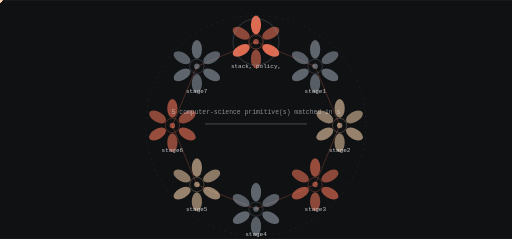
t = 0.00 s
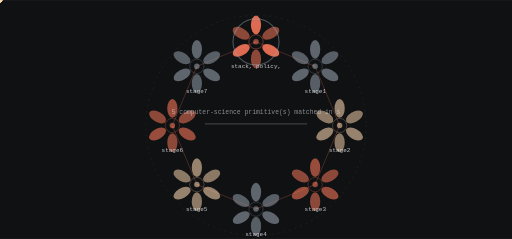
t = 1.88 s
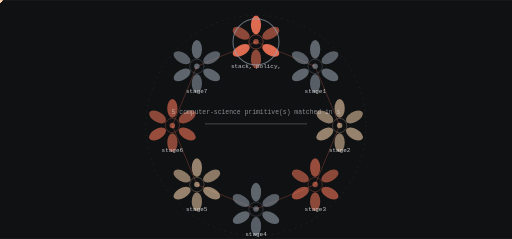
t = 3.13 s
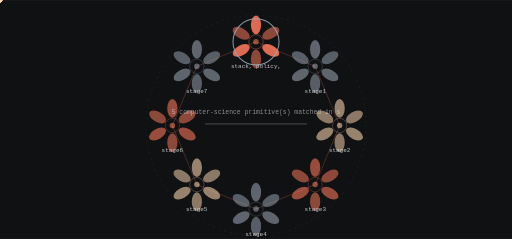
t = 5.00 s
t = 6.88 s: frame unchanged from t = 3.13 s, image omitted
t = 8.13 s: frame unchanged from t = 1.88 s, image omitted

The animated SVG that drew these frames (rendered in a browser with its animation timeline set to each time). Animation: 17 SMIL elements (animate=1,animateTransform=16); frames cover the first 8.12 s, repeats indefinitely.

<svg xmlns="http://www.w3.org/2000/svg" viewBox="0 0 1200 560" width="1200" height="560" role="img" aria-label="grokbot-office state machine">
<title>grokbot-office state machine</title>
<rect width="1200" height="560" fill="#0f1113"/>
<defs><linearGradient id="gs" x1="0" y1="0" x2="1" y2="1"><stop offset="0%" stop-color="#ff7a5c"/><stop offset="100%" stop-color="#9aa5b1"/></linearGradient></defs><circle cx="600.00" cy="294.00" r="258.00" fill="none" stroke="rgba(241,243,245,0.140)" stroke-width="1.00" opacity="1.00" stroke-dasharray="4 10"/><line x1="600.00" y1="98.00" x2="738.59" y2="155.41" stroke="rgba(255,122,92,0.500)" stroke-width="2.00" opacity="0.55"/><polygon points="738.59,155.41 733.76,149.29 730.86,156.32" fill="rgba(255,122,92,0.500)" opacity="0.55"/><g opacity="0.9"><circle cx="0.00" cy="0.00" r="5.50" fill="#ffd8b1" opacity="1.00"/><animateTransform attributeName="transform" type="translate" values="600.00,98.00 738.59,155.41" dur="5.0s" begin="0.0s" repeatCount="indefinite" /><animateTransform attributeName="transform" type="translate" values="738.59,155.41 600.00,98.00" dur="5.0s" begin="2.5s" repeatCount="indefinite" /></g><line x1="738.59" y1="155.41" x2="796.00" y2="294.00" stroke="rgba(255,122,92,0.500)" stroke-width="2.00" opacity="0.55"/><polygon points="796.00,294.00 796.91,286.26 789.89,289.17" fill="rgba(255,122,92,0.500)" opacity="0.55"/><g opacity="0.9"><circle cx="0.00" cy="0.00" r="5.50" fill="#ffd8b1" opacity="1.00"/><animateTransform attributeName="transform" type="translate" values="738.59,155.41 796.00,294.00" dur="5.0s" begin="0.625s" repeatCount="indefinite" /><animateTransform attributeName="transform" type="translate" values="796.00,294.00 738.59,155.41" dur="5.0s" begin="3.125s" repeatCount="indefinite" /></g><line x1="796.00" y1="294.00" x2="738.59" y2="432.59" stroke="rgba(255,122,92,0.500)" stroke-width="2.00" opacity="0.55"/><polygon points="738.59,432.59 744.71,427.76 737.68,424.86" fill="rgba(255,122,92,0.500)" opacity="0.55"/><g opacity="0.9"><circle cx="0.00" cy="0.00" r="5.50" fill="#ffd8b1" opacity="1.00"/><animateTransform attributeName="transform" type="translate" values="796.00,294.00 738.59,432.59" dur="5.0s" begin="1.25s" repeatCount="indefinite" /><animateTransform attributeName="transform" type="translate" values="738.59,432.59 796.00,294.00" dur="5.0s" begin="3.75s" repeatCount="indefinite" /></g><line x1="738.59" y1="432.59" x2="600.00" y2="490.00" stroke="rgba(255,122,92,0.500)" stroke-width="2.00" opacity="0.55"/><polygon points="600.00,490.00 607.74,490.91 604.83,483.89" fill="rgba(255,122,92,0.500)" opacity="0.55"/><g opacity="0.9"><circle cx="0.00" cy="0.00" r="5.50" fill="#ffd8b1" opacity="1.00"/><animateTransform attributeName="transform" type="translate" values="738.59,432.59 600.00,490.00" dur="5.0s" begin="1.875s" repeatCount="indefinite" /><animateTransform attributeName="transform" type="translate" values="600.00,490.00 738.59,432.59" dur="5.0s" begin="4.375s" repeatCount="indefinite" /></g><line x1="600.00" y1="490.00" x2="461.41" y2="432.59" stroke="rgba(255,122,92,0.500)" stroke-width="2.00" opacity="0.55"/><polygon points="461.41,432.59 466.24,438.71 469.14,431.68" fill="rgba(255,122,92,0.500)" opacity="0.55"/><g opacity="0.9"><circle cx="0.00" cy="0.00" r="5.50" fill="#ffd8b1" opacity="1.00"/><animateTransform attributeName="transform" type="translate" values="600.00,490.00 461.41,432.59" dur="5.0s" begin="2.5s" repeatCount="indefinite" /><animateTransform attributeName="transform" type="translate" values="461.41,432.59 600.00,490.00" dur="5.0s" begin="5.0s" repeatCount="indefinite" /></g><line x1="461.41" y1="432.59" x2="404.00" y2="294.00" stroke="rgba(255,122,92,0.500)" stroke-width="2.00" opacity="0.55"/><polygon points="404.00,294.00 403.09,301.74 410.11,298.83" fill="rgba(255,122,92,0.500)" opacity="0.55"/><g opacity="0.9"><circle cx="0.00" cy="0.00" r="5.50" fill="#ffd8b1" opacity="1.00"/><animateTransform attributeName="transform" type="translate" values="461.41,432.59 404.00,294.00" dur="5.0s" begin="3.125s" repeatCount="indefinite" /><animateTransform attributeName="transform" type="translate" values="404.00,294.00 461.41,432.59" dur="5.0s" begin="5.625s" repeatCount="indefinite" /></g><line x1="404.00" y1="294.00" x2="461.41" y2="155.41" stroke="rgba(255,122,92,0.500)" stroke-width="2.00" opacity="0.55"/><polygon points="461.41,155.41 455.29,160.24 462.32,163.14" fill="rgba(255,122,92,0.500)" opacity="0.55"/><g opacity="0.9"><circle cx="0.00" cy="0.00" r="5.50" fill="#ffd8b1" opacity="1.00"/><animateTransform attributeName="transform" type="translate" values="404.00,294.00 461.41,155.41" dur="5.0s" begin="3.75s" repeatCount="indefinite" /><animateTransform attributeName="transform" type="translate" values="461.41,155.41 404.00,294.00" dur="5.0s" begin="6.25s" repeatCount="indefinite" /></g><line x1="461.41" y1="155.41" x2="600.00" y2="98.00" stroke="rgba(255,122,92,0.500)" stroke-width="2.00" opacity="0.55"/><polygon points="600.00,98.00 592.26,97.09 595.17,104.11" fill="rgba(255,122,92,0.500)" opacity="0.55"/><g opacity="0.9"><circle cx="0.00" cy="0.00" r="5.50" fill="#ffd8b1" opacity="1.00"/><animateTransform attributeName="transform" type="translate" values="461.41,155.41 600.00,98.00" dur="5.0s" begin="4.375s" repeatCount="indefinite" /><animateTransform attributeName="transform" type="translate" values="600.00,98.00 461.41,155.41" dur="5.0s" begin="6.875s" repeatCount="indefinite" /></g><ellipse cx="600.00" cy="58.00" rx="12.00" ry="22.00" fill="rgba(255,122,92,0.900)" opacity="0.95" transform="rotate(0.0 600.00 58.00)"/><ellipse cx="634.64" cy="78.00" rx="12.00" ry="22.00" fill="rgba(255,122,92,0.550)" opacity="0.95" transform="rotate(60.0 634.64 78.00)"/><ellipse cx="634.64" cy="118.00" rx="12.00" ry="22.00" fill="rgba(255,122,92,0.900)" opacity="0.95" transform="rotate(120.0 634.64 118.00)"/><ellipse cx="600.00" cy="138.00" rx="12.00" ry="22.00" fill="rgba(255,122,92,0.550)" opacity="0.95" transform="rotate(180.0 600.00 138.00)"/><ellipse cx="565.36" cy="118.00" rx="12.00" ry="22.00" fill="rgba(255,122,92,0.900)" opacity="0.95" transform="rotate(240.0 565.36 118.00)"/><ellipse cx="565.36" cy="78.00" rx="12.00" ry="22.00" fill="rgba(255,122,92,0.550)" opacity="0.95" transform="rotate(300.0 565.36 78.00)"/><circle cx="600.00" cy="98.00" r="16.80" fill="none" stroke="rgba(255,122,92,0.900)" stroke-width="1.40" opacity="0.66"/><circle cx="600.00" cy="98.00" r="6.40" fill="rgba(255,122,92,0.550)" opacity="1.00"/><text x="600" y="160" font-family="ui-monospace,Menlo,monospace" font-size="14" fill="rgba(241,243,245,0.800)" text-anchor="middle">stack, policy,</text><g><circle cx="600.00" cy="98.00" r="54.00" fill="none" stroke="#9aa5b1" stroke-width="2.40" opacity="0.90"/><animate attributeName="opacity" values="0.25;1.0;0.25" dur="10.0s" begin="0.0s" repeatCount="indefinite" /></g><ellipse cx="738.59" cy="115.41" rx="12.00" ry="22.00" fill="rgba(154,165,177,0.600)" opacity="0.95" transform="rotate(0.0 738.59 115.41)"/><ellipse cx="773.23" cy="135.41" rx="12.00" ry="22.00" fill="rgba(154,165,177,0.550)" opacity="0.95" transform="rotate(60.0 773.23 135.41)"/><ellipse cx="773.23" cy="175.41" rx="12.00" ry="22.00" fill="rgba(154,165,177,0.600)" opacity="0.95" transform="rotate(120.0 773.23 175.41)"/><ellipse cx="738.59" cy="195.41" rx="12.00" ry="22.00" fill="rgba(154,165,177,0.550)" opacity="0.95" transform="rotate(180.0 738.59 195.41)"/><ellipse cx="703.95" cy="175.41" rx="12.00" ry="22.00" fill="rgba(154,165,177,0.600)" opacity="0.95" transform="rotate(240.0 703.95 175.41)"/><ellipse cx="703.95" cy="135.41" rx="12.00" ry="22.00" fill="rgba(154,165,177,0.550)" opacity="0.95" transform="rotate(300.0 703.95 135.41)"/><circle cx="738.59" cy="155.41" r="16.80" fill="none" stroke="rgba(154,165,177,0.600)" stroke-width="1.40" opacity="0.66"/><circle cx="738.59" cy="155.41" r="6.40" fill="rgba(154,165,177,0.550)" opacity="1.00"/><text x="739" y="217" font-family="ui-monospace,Menlo,monospace" font-size="14" fill="rgba(241,243,245,0.800)" text-anchor="middle">stage1</text><ellipse cx="796.00" cy="254.00" rx="12.00" ry="22.00" fill="rgba(255,216,177,0.600)" opacity="0.95" transform="rotate(0.0 796.00 254.00)"/><ellipse cx="830.64" cy="274.00" rx="12.00" ry="22.00" fill="rgba(255,216,177,0.550)" opacity="0.95" transform="rotate(60.0 830.64 274.00)"/><ellipse cx="830.64" cy="314.00" rx="12.00" ry="22.00" fill="rgba(255,216,177,0.600)" opacity="0.95" transform="rotate(120.0 830.64 314.00)"/><ellipse cx="796.00" cy="334.00" rx="12.00" ry="22.00" fill="rgba(255,216,177,0.550)" opacity="0.95" transform="rotate(180.0 796.00 334.00)"/><ellipse cx="761.36" cy="314.00" rx="12.00" ry="22.00" fill="rgba(255,216,177,0.600)" opacity="0.95" transform="rotate(240.0 761.36 314.00)"/><ellipse cx="761.36" cy="274.00" rx="12.00" ry="22.00" fill="rgba(255,216,177,0.550)" opacity="0.95" transform="rotate(300.0 761.36 274.00)"/><circle cx="796.00" cy="294.00" r="16.80" fill="none" stroke="rgba(255,216,177,0.600)" stroke-width="1.40" opacity="0.66"/><circle cx="796.00" cy="294.00" r="6.40" fill="rgba(255,216,177,0.550)" opacity="1.00"/><text x="796" y="356" font-family="ui-monospace,Menlo,monospace" font-size="14" fill="rgba(241,243,245,0.800)" text-anchor="middle">stage2</text><ellipse cx="738.59" cy="392.59" rx="12.00" ry="22.00" fill="rgba(255,122,92,0.600)" opacity="0.95" transform="rotate(0.0 738.59 392.59)"/><ellipse cx="773.23" cy="412.59" rx="12.00" ry="22.00" fill="rgba(255,122,92,0.550)" opacity="0.95" transform="rotate(60.0 773.23 412.59)"/><ellipse cx="773.23" cy="452.59" rx="12.00" ry="22.00" fill="rgba(255,122,92,0.600)" opacity="0.95" transform="rotate(120.0 773.23 452.59)"/><ellipse cx="738.59" cy="472.59" rx="12.00" ry="22.00" fill="rgba(255,122,92,0.550)" opacity="0.95" transform="rotate(180.0 738.59 472.59)"/><ellipse cx="703.95" cy="452.59" rx="12.00" ry="22.00" fill="rgba(255,122,92,0.600)" opacity="0.95" transform="rotate(240.0 703.95 452.59)"/><ellipse cx="703.95" cy="412.59" rx="12.00" ry="22.00" fill="rgba(255,122,92,0.550)" opacity="0.95" transform="rotate(300.0 703.95 412.59)"/><circle cx="738.59" cy="432.59" r="16.80" fill="none" stroke="rgba(255,122,92,0.600)" stroke-width="1.40" opacity="0.66"/><circle cx="738.59" cy="432.59" r="6.40" fill="rgba(255,122,92,0.550)" opacity="1.00"/><text x="739" y="495" font-family="ui-monospace,Menlo,monospace" font-size="14" fill="rgba(241,243,245,0.800)" text-anchor="middle">stage3</text><ellipse cx="600.00" cy="450.00" rx="12.00" ry="22.00" fill="rgba(154,165,177,0.600)" opacity="0.95" transform="rotate(0.0 600.00 450.00)"/><ellipse cx="634.64" cy="470.00" rx="12.00" ry="22.00" fill="rgba(154,165,177,0.550)" opacity="0.95" transform="rotate(60.0 634.64 470.00)"/><ellipse cx="634.64" cy="510.00" rx="12.00" ry="22.00" fill="rgba(154,165,177,0.600)" opacity="0.95" transform="rotate(120.0 634.64 510.00)"/><ellipse cx="600.00" cy="530.00" rx="12.00" ry="22.00" fill="rgba(154,165,177,0.550)" opacity="0.95" transform="rotate(180.0 600.00 530.00)"/><ellipse cx="565.36" cy="510.00" rx="12.00" ry="22.00" fill="rgba(154,165,177,0.600)" opacity="0.95" transform="rotate(240.0 565.36 510.00)"/><ellipse cx="565.36" cy="470.00" rx="12.00" ry="22.00" fill="rgba(154,165,177,0.550)" opacity="0.95" transform="rotate(300.0 565.36 470.00)"/><circle cx="600.00" cy="490.00" r="16.80" fill="none" stroke="rgba(154,165,177,0.600)" stroke-width="1.40" opacity="0.66"/><circle cx="600.00" cy="490.00" r="6.40" fill="rgba(154,165,177,0.550)" opacity="1.00"/><text x="600" y="552" font-family="ui-monospace,Menlo,monospace" font-size="14" fill="rgba(241,243,245,0.800)" text-anchor="middle">stage4</text><ellipse cx="461.41" cy="392.59" rx="12.00" ry="22.00" fill="rgba(255,216,177,0.600)" opacity="0.95" transform="rotate(0.0 461.41 392.59)"/><ellipse cx="496.05" cy="412.59" rx="12.00" ry="22.00" fill="rgba(255,216,177,0.550)" opacity="0.95" transform="rotate(60.0 496.05 412.59)"/><ellipse cx="496.05" cy="452.59" rx="12.00" ry="22.00" fill="rgba(255,216,177,0.600)" opacity="0.95" transform="rotate(120.0 496.05 452.59)"/><ellipse cx="461.41" cy="472.59" rx="12.00" ry="22.00" fill="rgba(255,216,177,0.550)" opacity="0.95" transform="rotate(180.0 461.41 472.59)"/><ellipse cx="426.77" cy="452.59" rx="12.00" ry="22.00" fill="rgba(255,216,177,0.600)" opacity="0.95" transform="rotate(240.0 426.77 452.59)"/><ellipse cx="426.77" cy="412.59" rx="12.00" ry="22.00" fill="rgba(255,216,177,0.550)" opacity="0.95" transform="rotate(300.0 426.77 412.59)"/><circle cx="461.41" cy="432.59" r="16.80" fill="none" stroke="rgba(255,216,177,0.600)" stroke-width="1.40" opacity="0.66"/><circle cx="461.41" cy="432.59" r="6.40" fill="rgba(255,216,177,0.550)" opacity="1.00"/><text x="461" y="495" font-family="ui-monospace,Menlo,monospace" font-size="14" fill="rgba(241,243,245,0.800)" text-anchor="middle">stage5</text><ellipse cx="404.00" cy="254.00" rx="12.00" ry="22.00" fill="rgba(255,122,92,0.600)" opacity="0.95" transform="rotate(0.0 404.00 254.00)"/><ellipse cx="438.64" cy="274.00" rx="12.00" ry="22.00" fill="rgba(255,122,92,0.550)" opacity="0.95" transform="rotate(60.0 438.64 274.00)"/><ellipse cx="438.64" cy="314.00" rx="12.00" ry="22.00" fill="rgba(255,122,92,0.600)" opacity="0.95" transform="rotate(120.0 438.64 314.00)"/><ellipse cx="404.00" cy="334.00" rx="12.00" ry="22.00" fill="rgba(255,122,92,0.550)" opacity="0.95" transform="rotate(180.0 404.00 334.00)"/><ellipse cx="369.36" cy="314.00" rx="12.00" ry="22.00" fill="rgba(255,122,92,0.600)" opacity="0.95" transform="rotate(240.0 369.36 314.00)"/><ellipse cx="369.36" cy="274.00" rx="12.00" ry="22.00" fill="rgba(255,122,92,0.550)" opacity="0.95" transform="rotate(300.0 369.36 274.00)"/><circle cx="404.00" cy="294.00" r="16.80" fill="none" stroke="rgba(255,122,92,0.600)" stroke-width="1.40" opacity="0.66"/><circle cx="404.00" cy="294.00" r="6.40" fill="rgba(255,122,92,0.550)" opacity="1.00"/><text x="404" y="356" font-family="ui-monospace,Menlo,monospace" font-size="14" fill="rgba(241,243,245,0.800)" text-anchor="middle">stage6</text><ellipse cx="461.41" cy="115.41" rx="12.00" ry="22.00" fill="rgba(154,165,177,0.600)" opacity="0.95" transform="rotate(0.0 461.41 115.41)"/><ellipse cx="496.05" cy="135.41" rx="12.00" ry="22.00" fill="rgba(154,165,177,0.550)" opacity="0.95" transform="rotate(60.0 496.05 135.41)"/><ellipse cx="496.05" cy="175.41" rx="12.00" ry="22.00" fill="rgba(154,165,177,0.600)" opacity="0.95" transform="rotate(120.0 496.05 175.41)"/><ellipse cx="461.41" cy="195.41" rx="12.00" ry="22.00" fill="rgba(154,165,177,0.550)" opacity="0.95" transform="rotate(180.0 461.41 195.41)"/><ellipse cx="426.77" cy="175.41" rx="12.00" ry="22.00" fill="rgba(154,165,177,0.600)" opacity="0.95" transform="rotate(240.0 426.77 175.41)"/><ellipse cx="426.77" cy="135.41" rx="12.00" ry="22.00" fill="rgba(154,165,177,0.550)" opacity="0.95" transform="rotate(300.0 426.77 135.41)"/><circle cx="461.41" cy="155.41" r="16.80" fill="none" stroke="rgba(154,165,177,0.600)" stroke-width="1.40" opacity="0.66"/><circle cx="461.41" cy="155.41" r="6.40" fill="rgba(154,165,177,0.550)" opacity="1.00"/><text x="461" y="217" font-family="ui-monospace,Menlo,monospace" font-size="14" fill="rgba(241,243,245,0.800)" text-anchor="middle">stage7</text><rect x="480.00" y="289.00" width="240.00" height="3.00" rx="2.00" fill="rgba(241,243,245,0.200)" opacity="1.00"/><text x="600" y="268" font-family="ui-monospace,Menlo,monospace" font-size="15" fill="rgba(241,243,245,0.550)" text-anchor="middle">5 computer-science primitive(s) matched in s</text>
</svg>
